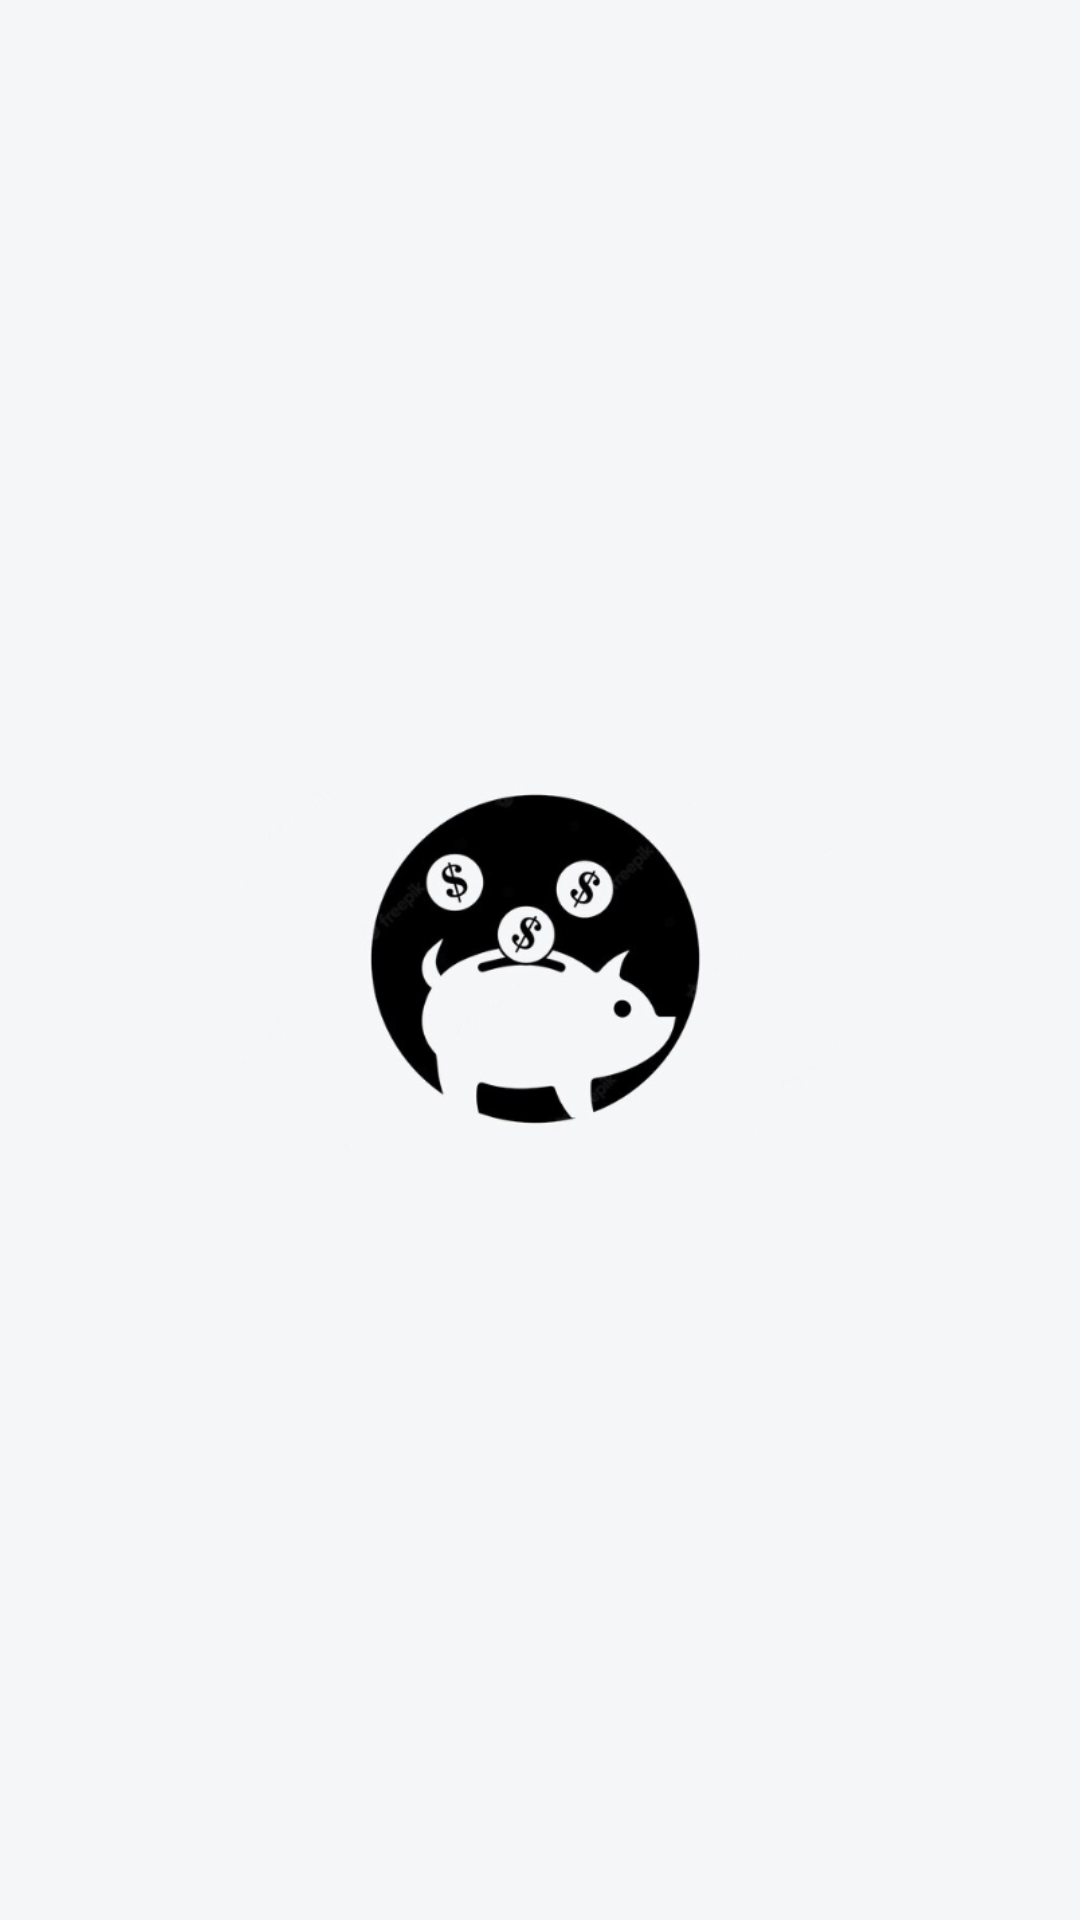

Layout XML and referenced resources for this Android screen:
<!-- AndroidManifest.xml: application theme Theme.PiggyBankApp -->
<!-- res/layout/toolbar.xml -->
<?xml version="1.0" encoding="utf-8"?>
<androidx.appcompat.widget.Toolbar
    xmlns:android="http://schemas.android.com/apk/res/android"
    android:layout_width="match_parent"
    android:background="@color/logo_backg"
    android:layout_height="?attr/actionBarSize">
    <ImageView
        android:layout_width="200dp"
        android:layout_height="wrap_content"
        android:layout_gravity="center_horizontal|center_vertical"
        android:scaleType="centerInside"
        android:src="@drawable/ic_piggy_bank"/>
</androidx.appcompat.widget.Toolbar>
<!-- resources referenced by this layout -->
<resources>
  <color name="logo_backg">#f5f6f8</color>
  <!-- drawable ic_piggy_bank: png bitmap (drawable, 46606 bytes) -->
  <style name="Theme.PiggyBankApp" parent="Theme.MaterialComponents.Light.NoActionBar">
          
          <item name="colorPrimary">@color/blue_title</item>
          <item name="colorPrimaryVariant">@color/blue_navy</item>
          <item name="colorOnPrimary">@color/white</item>
          
          <item name="colorSecondary">@color/turquoise</item>
          <item name="colorSecondaryVariant">@color/teal_700</item>
          <item name="colorOnSecondary">@color/black</item>
          
          <item name="android:statusBarColor" tools:targetApi="l">?attr/colorPrimaryVariant</item>
          
      </style>
  <color name="blue_title">#2271B3</color>
  <color name="blue_navy">#050B4D</color>
  <color name="white">#FFFFFFFF</color>
  <color name="turquoise">#5cc1ab</color>
  <color name="teal_700">#FF018786</color>
  <color name="black">#FF000000</color>
</resources>
